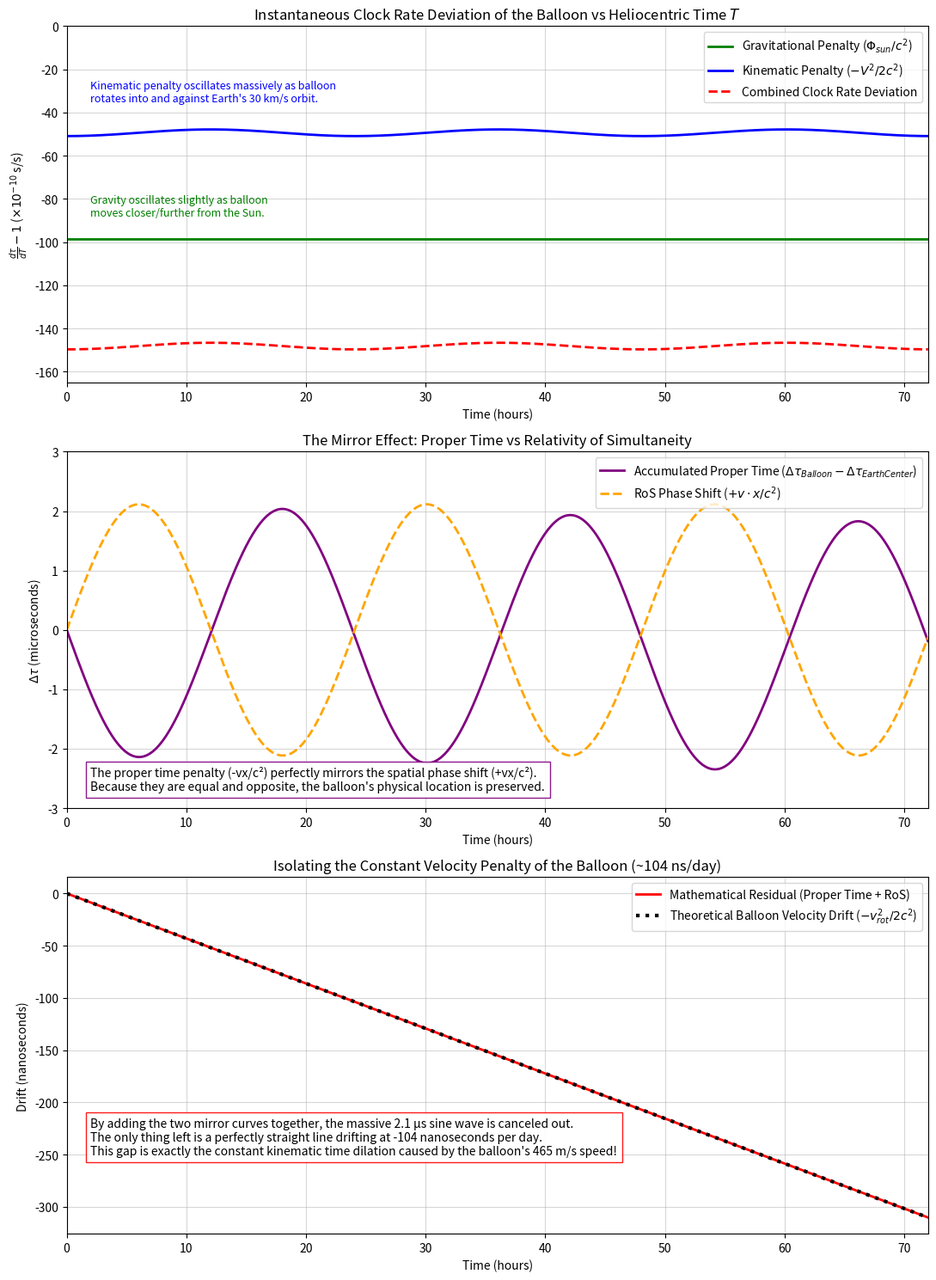

Generate this figure with matplotlib:
"""
Equatorial Balloon Thought Experiment: Heliocentric Time Dilation
=================================================================
This script analyzes an observer in a balloon floating stationary over 
the Earth's equator (rotating at ~465 m/s) from the Heliocentric frame.

Updates in this version:
- Plots the instantaneous clock rate deviation, the pure, un-inverted 
  Relativity of Simultaneity phase shift to show the perfect theoretical "mirror" 
  around the x-axis, and isolates the exact mathematical difference between the 
  proper time integral and the RoS mirror, proving the gap is exactly the constant 
  time dilation caused by the balloon's 465 m/s equatorial velocity (-104 ns/day),
  all combined into a single 3-panel figure.

Author: Bart Leplae
License: MIT
"""

import numpy as np
import matplotlib.pyplot as plt

# --- 1. Set Constants ---
G = 6.67430e-11           
M_sun = 1.989e30          
AU = 1.495978707e11       
R_earth = 6378137.0       
c = 299792458.0           
DAY_S = 86400             

omega_orb = np.sqrt(G * M_sun / AU**3)  
omega_rot = 2 * np.pi / DAY_S           

# Simulation settings: 3 Days
total_days = 3
dT = 60
t = np.arange(0, total_days * DAY_S, dT)
t_hours = t / 3600.0

# --- 2. Calculate Kinematics ---

# Earth Center (Baseline Orbit)
R_E = np.column_stack((AU * np.cos(omega_orb * t), AU * np.sin(omega_orb * t)))
V_E = np.column_stack((-AU * omega_orb * np.sin(omega_orb * t), AU * omega_orb * np.cos(omega_orb * t)))

# Balloon relative to Earth Center (Rotating at 465 m/s at Equator)
r_B = np.column_stack((R_earth * np.cos(omega_rot * t), R_earth * np.sin(omega_rot * t)))
v_B = np.column_stack((-R_earth * omega_rot * np.sin(omega_rot * t), R_earth * omega_rot * np.cos(omega_rot * t)))

R_abs = R_E + r_B
V_abs = V_E + v_B

# --- 3. Relativistic Proper Time & RoS Calculation ---

def calc_components(r_vec, v_vec):
    R_mag = np.linalg.norm(r_vec, axis=1)
    V_mag_sq = np.sum(v_vec**2, axis=1)
    
    rate_grav = (-G * M_sun / R_mag) / c**2
    rate_kin = -V_mag_sq / (2 * c**2)
    
    return rate_grav + rate_kin, rate_grav, rate_kin

combined_E, grav_E, kin_E = calc_components(R_E, V_E)
combined_B, grav_B, kin_B = calc_components(R_abs, V_abs)

# Accumulated proper time difference
dev_combined = combined_B - combined_E
cum_tau_diff = np.zeros_like(t, dtype=float)
cum_tau_diff[1:] = np.cumsum(0.5 * (dev_combined[:-1] + dev_combined[1:]) * dT)

# Instantaneous Relativity of Simultaneity Phase Shift (v * x / c^2)
ros_shift = np.sum(V_E * r_B, axis=1) / c**2

# Calculate the constant drift caused purely by the balloon's rotation speed
v_balloon_sq = (R_earth * omega_rot)**2
constant_drift = -(v_balloon_sq / (2 * c**2)) * t

# --- 4. Create Plots ---

fig, (ax1, ax2, ax3) = plt.subplots(3, 1, figsize=(11, 15), gridspec_kw={'height_ratios': [1, 1, 1]})

# Subplot 1: Instantaneous Rates (Relative to Coordinate Time T)
ax1.plot(t_hours, grav_B * 1e10, 'g-', linewidth=2, label=r'Gravitational Penalty ($\Phi_{sun}/c^2$)')
ax1.plot(t_hours, kin_B * 1e10, 'b-', linewidth=2, label=r'Kinematic Penalty ($-V^2/2c^2$)')
ax1.plot(t_hours, combined_B * 1e10, 'r--', linewidth=2, label='Combined Clock Rate Deviation')

ax1.set_xlim(0, total_days * 24)
ax1.set_ylim(-165, 0)  # explicitly set to keep the top empty
ax1.set_xlabel('Time (hours)')
ax1.set_ylabel(r'$\frac{d\tau}{dT} - 1$ ($\times 10^{-10}$ s/s)')
ax1.set_title('Instantaneous Clock Rate Deviation of the Balloon vs Heliocentric Time $T$')
ax1.legend(loc='upper right', fontsize=10) # Moved to empty top space
ax1.grid(True, alpha=0.5)

# Moved text upwards to avoid the data lines (blue is at ~ -50, green is at ~ -98)
ax1.text(2, -88, "Gravity oscillates slightly as balloon\nmoves closer/further from the Sun.", color='green', fontsize=9)
ax1.text(2, -35, "Kinematic penalty oscillates massively as balloon\nrotates into and against Earth's 30 km/s orbit.", color='blue', fontsize=9)


# Subplot 2: The Mirror Effect
ax2.plot(t_hours, cum_tau_diff * 1e6, 'purple', linewidth=2, label=r'Accumulated Proper Time ($\Delta\tau_{Balloon} - \Delta\tau_{EarthCenter}$)')
ax2.plot(t_hours, ros_shift * 1e6, 'orange', linestyle='--', linewidth=2, label=r'RoS Phase Shift ($+v \cdot x / c^2$)')

ax2.set_xlim(0, total_days * 24)
ax2.set_ylim(-3, 3)
ax2.set_xlabel('Time (hours)')
ax2.set_ylabel(r'$\Delta\tau$ (microseconds)')
ax2.set_title('The Mirror Effect: Proper Time vs Relativity of Simultaneity')
ax2.legend(loc='upper right', fontsize=10)
ax2.grid(True, alpha=0.5)

ax2.text(2, -2.7, f"The proper time penalty (-vx/c²) perfectly mirrors the spatial phase shift (+vx/c²).\n"
                  f"Because they are equal and opposite, the balloon's physical location is preserved.", 
         fontsize=10, bbox=dict(facecolor='white', alpha=0.9, edgecolor='purple'))


# Subplot 3: Isolating the Constant Balloon Velocity Drift
ax3.plot(t_hours, (cum_tau_diff + ros_shift) * 1e9, 'red', linewidth=2, label=r'Mathematical Residual (Proper Time + RoS)')
ax3.plot(t_hours, constant_drift * 1e9, 'black', linestyle=':', linewidth=3, label=r'Theoretical Balloon Velocity Drift ($-v_{rot}^2/2c^2$)')

ax3.set_xlim(0, total_days * 24)
ax3.set_xlabel('Time (hours)')
ax3.set_ylabel(r'Drift (nanoseconds)')
ax3.set_title('Isolating the Constant Velocity Penalty of the Balloon (~104 ns/day)')
ax3.legend(loc='upper right', fontsize=10)
ax3.grid(True, alpha=0.5)

ax3.text(2, -250, f"By adding the two mirror curves together, the massive 2.1 µs sine wave is canceled out.\n"
                  f"The only thing left is a perfectly straight line drifting at -104 nanoseconds per day.\n"
                  f"This gap is exactly the constant kinematic time dilation caused by the balloon's 465 m/s speed!", 
         fontsize=10, bbox=dict(facecolor='white', alpha=0.9, edgecolor='red'))

plt.tight_layout()
plt.savefig("equator_balloon.png", dpi=300, bbox_inches="tight")
